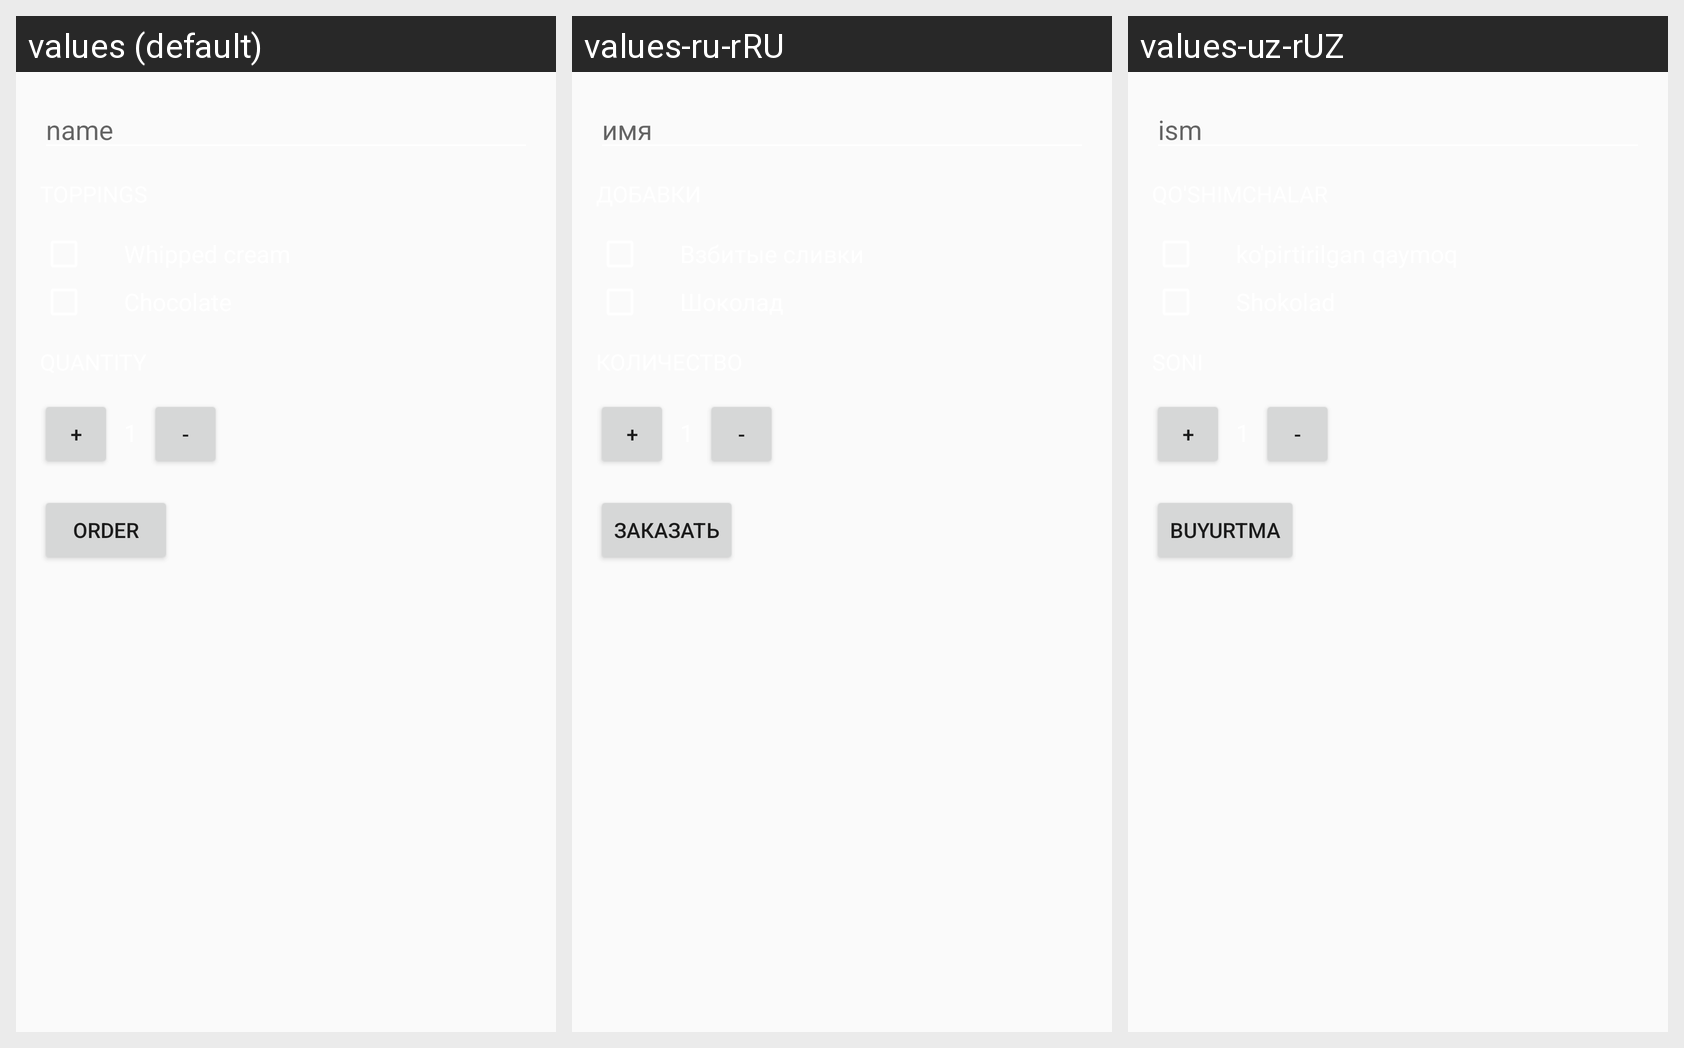

Here is an Android app screen in its default locale and in the app's own translations. Write out the translated-string differences for the strings that appear on this screen.
Android screen res/layout/activity_main.xml rendered under 3 locales, left to right: values (default), values-ru-rRU, values-uz-rUZ. Device: Nexus 5 (rendered at 1080×1920; each locale shown at half size, 540×960, under a caption strip naming it); theme AppTheme.
Strings drawn on this screen, with the default value and each locale's value (text and hints the layout hard-codes, and strings that could not be matched under every locale, appear in the picture but are not listed):

name
  values: name
  values-ru-rRU: имя
  values-uz-rUZ: ism

order
  values: Order
  values-ru-rRU: Заказать
  values-uz-rUZ: Buyurtma
